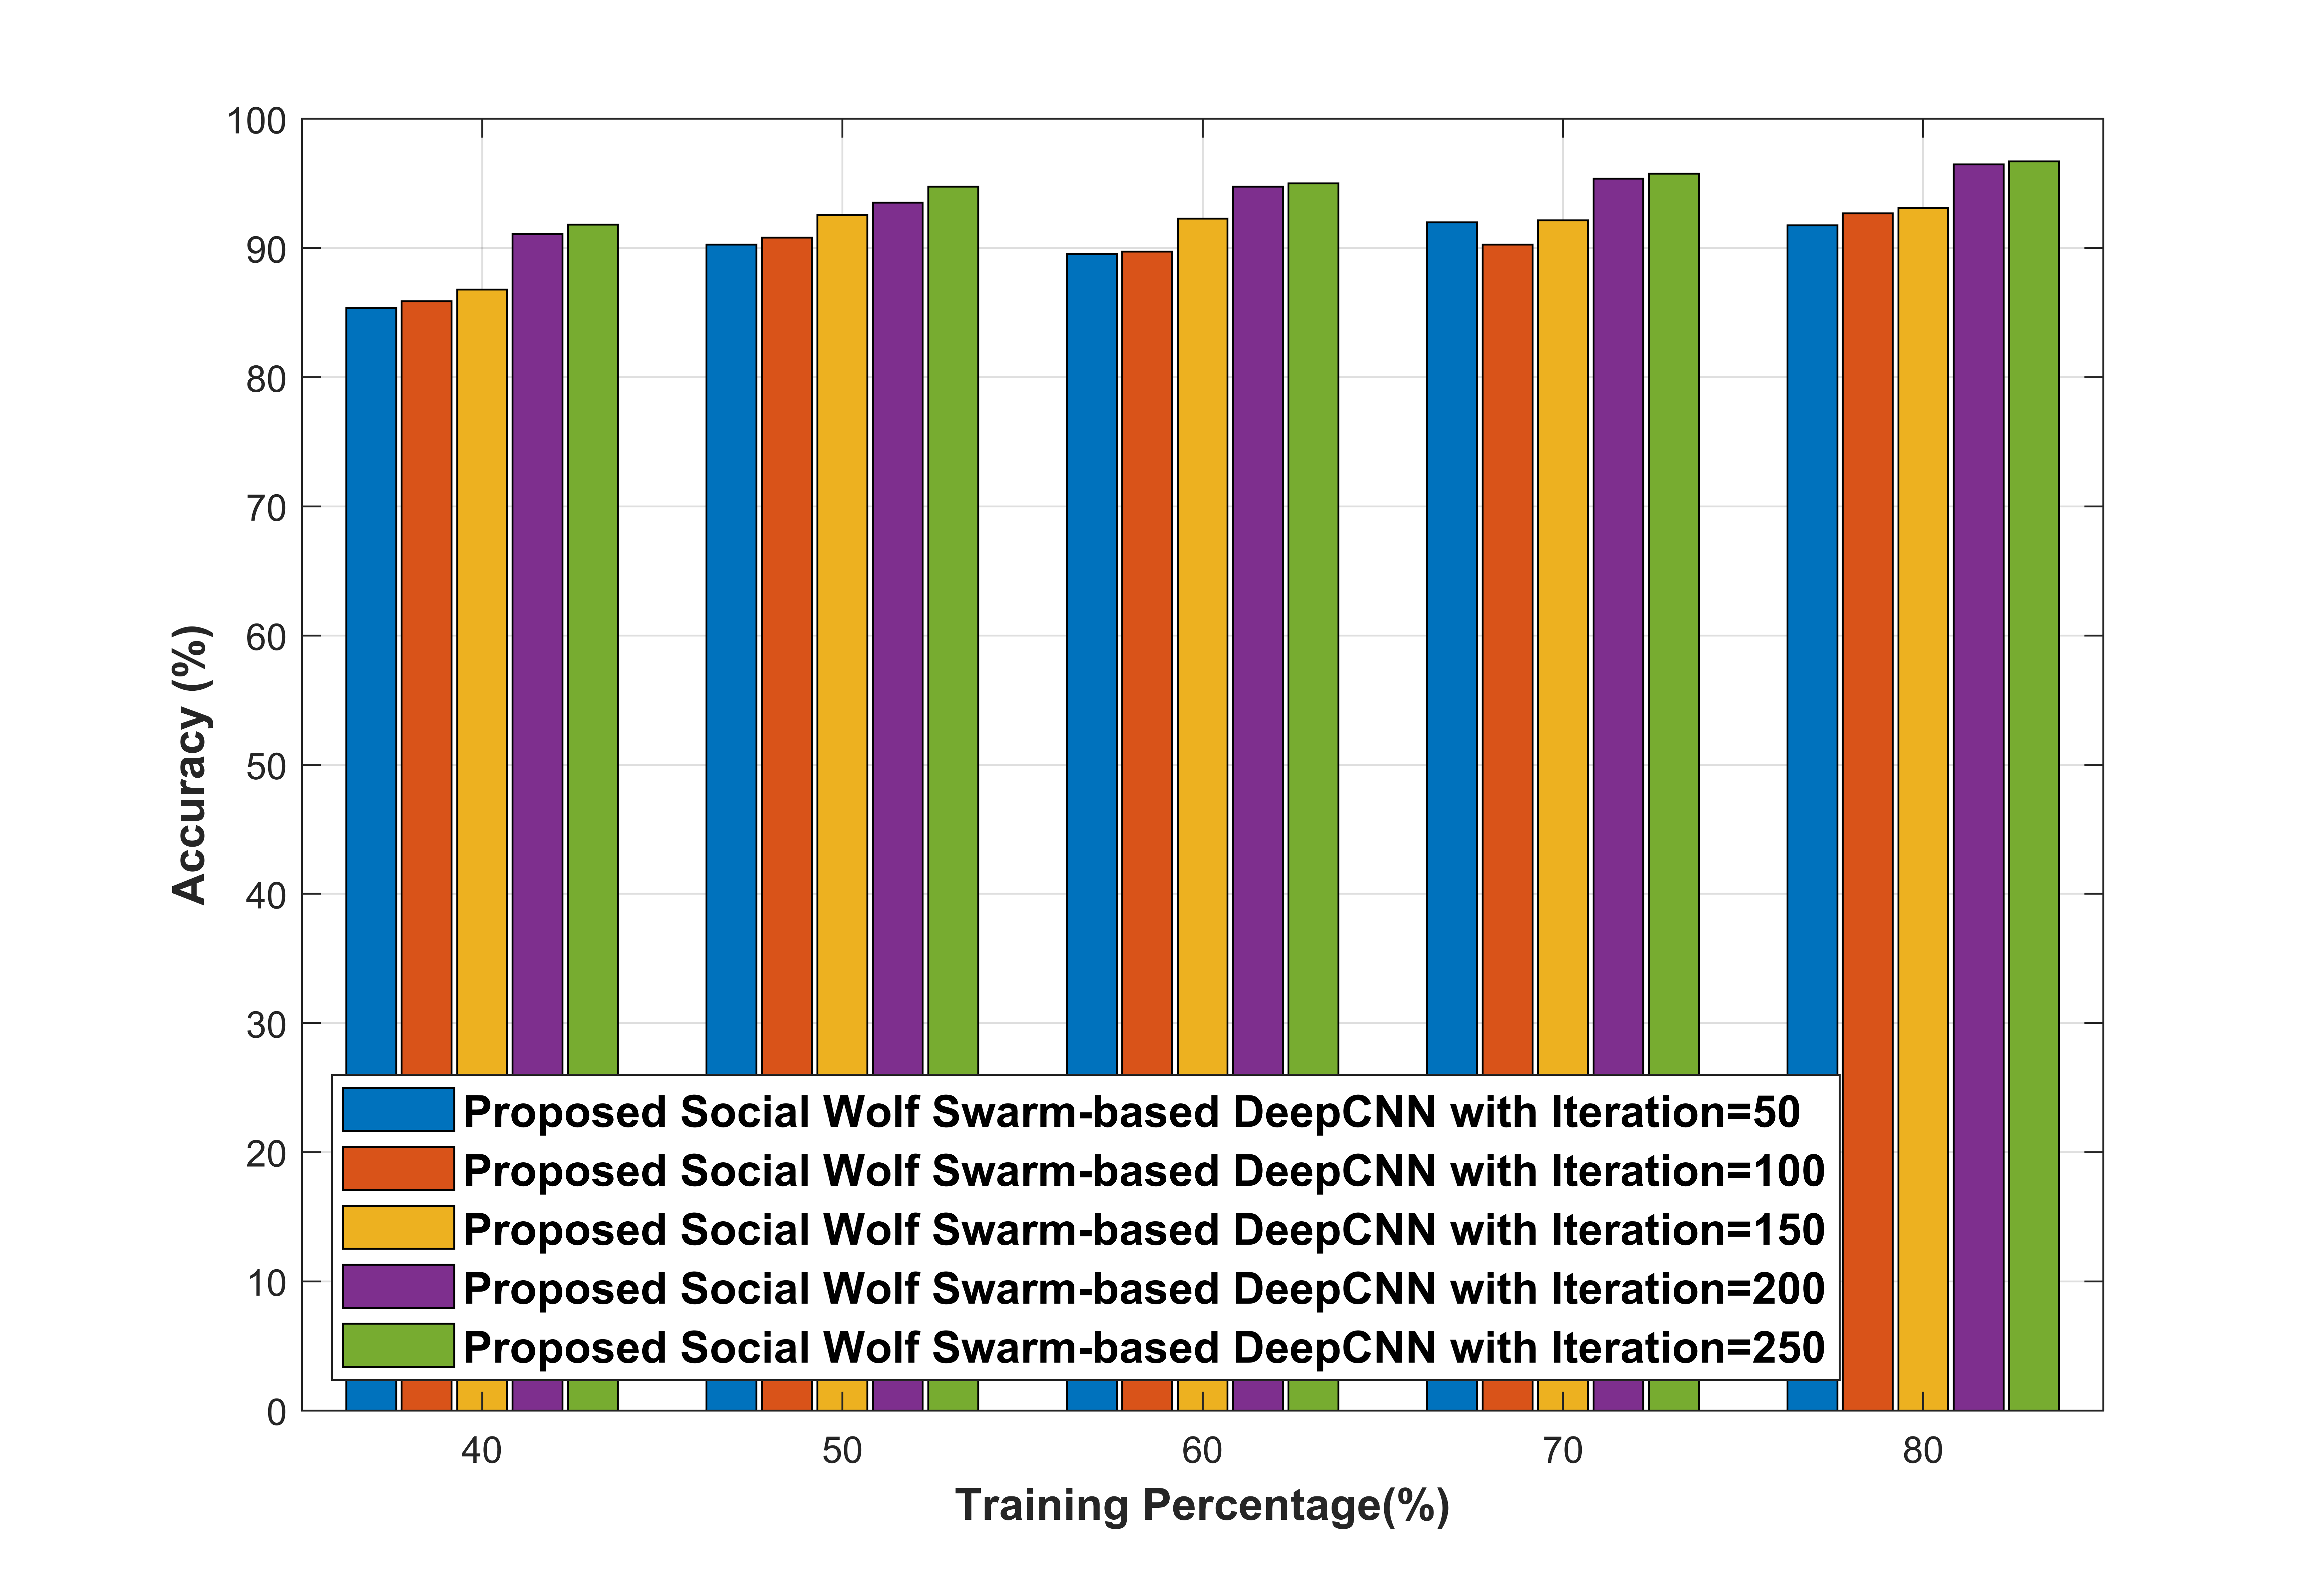

The table this chart was drawn from, first rows:
Row, Acc_11, Acc_12, Acc_13, Acc_14, Acc_15
TRaining Percentage_40, 85.37, 85.88, 86.78, 91.1, 91.8
TRaining Percentage_50, 90.26, 90.8, 92.56, 93.52, 94.74
TRaining Percentage_60, 89.54, 89.73, 92.28, 94.75, 95.01
TRaining Percentage_70, 91.98, 90.25, 92.15, 95.36, 95.75
TRaining Percentage_80, 91.75, 92.69, 93.1, 96.48, 96.71
